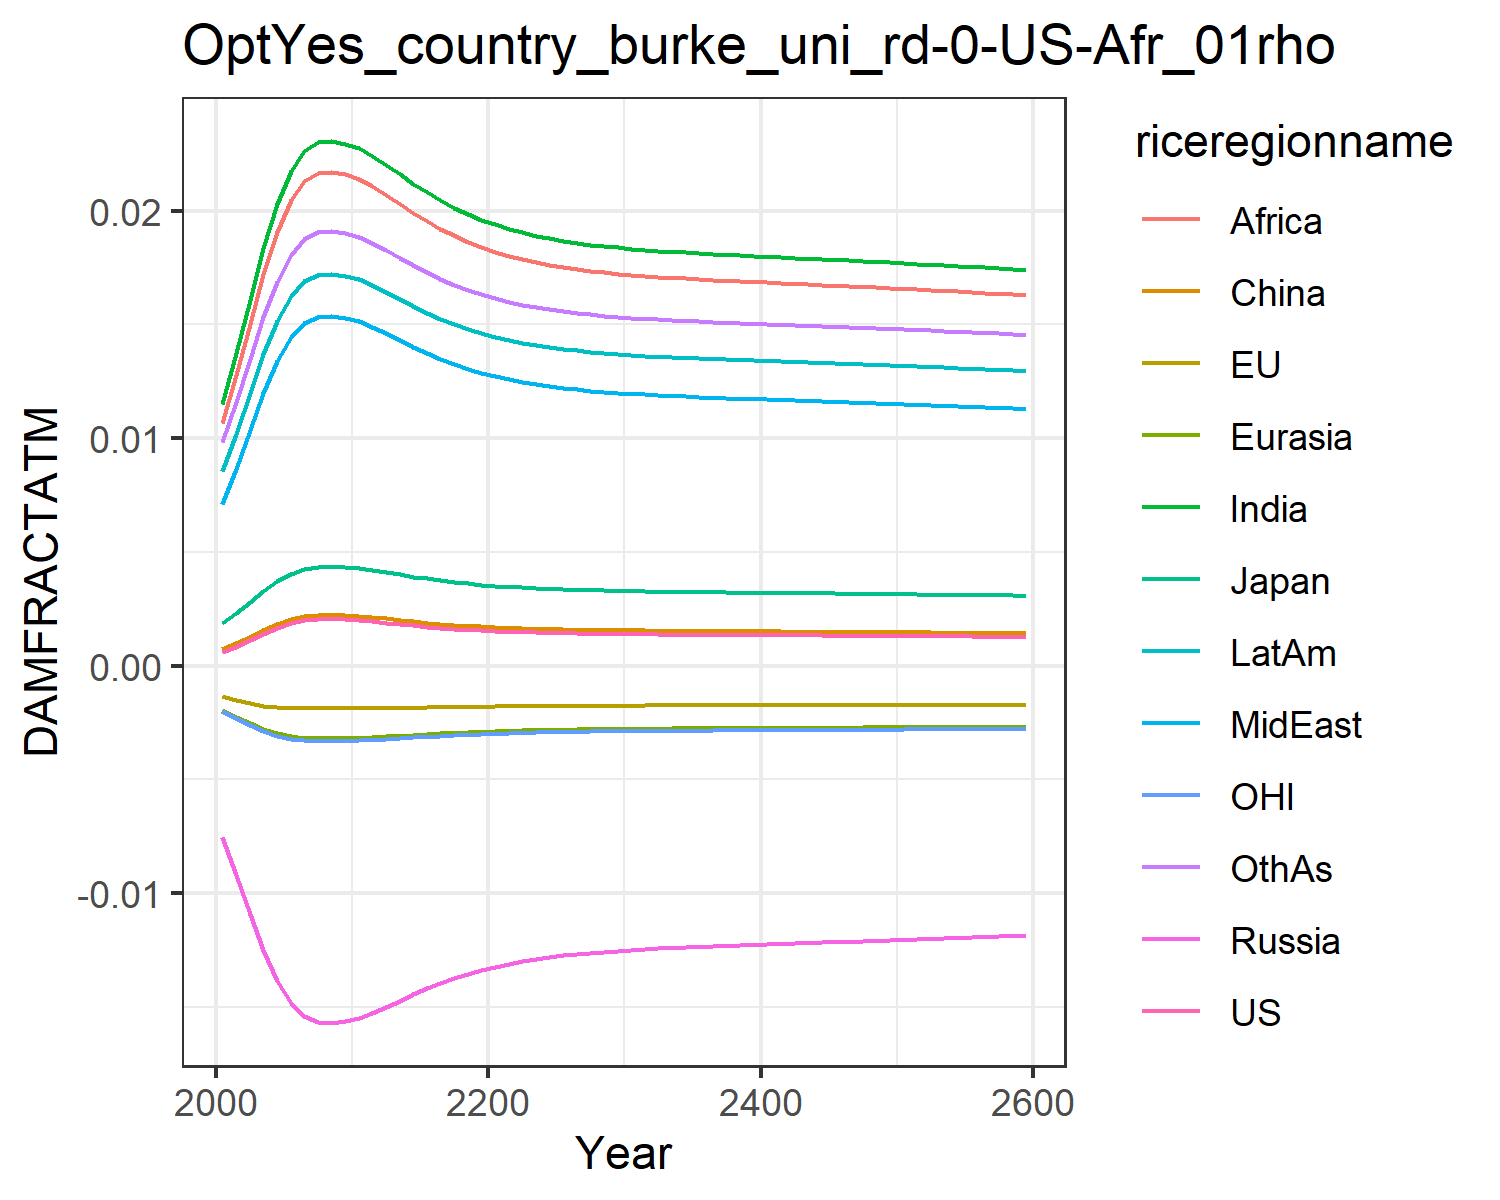

Source data for this figure (header and first rows):
0.0006044859214990092, -0.0013477832574872255, 0.0018660811771578033, -0.007563917650864247, -0.001960953564571073, 0.0007416561617866197, 0.011520656241875512, 0.00709288722211721, 0.01066987500895466, 0.008534084211010144, -0.0020107308894597364, 0.009810033506581642
0.0008334, -0.001513, 0.002306, -0.009211, -0.002256, 0.0009803, 0.01374, 0.008664, 0.01278, 0.0102, -0.002325, 0.0116
0.001102, -0.001656, 0.002794, -0.01092, -0.002541, 0.001259, 0.0161, 0.01035, 0.01504, 0.01197, -0.002626, 0.0135
0.001384, -0.001761, 0.003282, -0.01253, -0.002786, 0.001551, 0.01837, 0.01198, 0.01721, 0.01368, -0.002885, 0.01533
0.001643, -0.001826, 0.003711, -0.01386, -0.002972, 0.001818, 0.0203, 0.01337, 0.01906, 0.01514, -0.003081, 0.01688
0.001849, -0.00186, 0.004044, -0.01484, -0.003099, 0.00203, 0.02175, 0.01443, 0.02046, 0.01624, -0.003213, 0.01805
0.00198, -0.001874, 0.004251, -0.01543, -0.00317, 0.002165, 0.02264, 0.01508, 0.02132, 0.01691, -0.003288, 0.01876
0.002034, -0.001879, 0.004336, -0.01567, -0.003198, 0.002221, 0.02301, 0.01534, 0.02167, 0.01718, -0.003317, 0.01906
0.002042, -0.001879, 0.004348, -0.01571, -0.003202, 0.002229, 0.02306, 0.01538, 0.02172, 0.01722, -0.003321, 0.0191
0.002024, -0.001878, 0.00432, -0.01563, -0.003193, 0.00221, 0.02294, 0.0153, 0.0216, 0.01713, -0.003312, 0.019
0.001994, -0.001875, 0.004273, -0.0155, -0.003177, 0.002179, 0.02274, 0.01515, 0.02141, 0.01698, -0.003296, 0.01884
0.001945, -0.001871, 0.004195, -0.01528, -0.003151, 0.002128, 0.02241, 0.01491, 0.02109, 0.01673, -0.003269, 0.01857
0.001887, -0.001865, 0.004103, -0.01501, -0.00312, 0.002069, 0.02201, 0.01462, 0.02071, 0.01643, -0.003235, 0.01826
0.001826, -0.001857, 0.004008, -0.01473, -0.003085, 0.002007, 0.0216, 0.01432, 0.02031, 0.01612, -0.0032, 0.01792
0.001768, -0.001848, 0.003914, -0.01446, -0.003051, 0.001947, 0.02119, 0.01402, 0.01992, 0.01581, -0.003164, 0.0176
0.001714, -0.001839, 0.003827, -0.0142, -0.003018, 0.001891, 0.02081, 0.01374, 0.01956, 0.01552, -0.003129, 0.01729
0.001665, -0.00183, 0.003747, -0.01397, -0.002986, 0.001841, 0.02046, 0.01349, 0.01922, 0.01526, -0.003096, 0.01701
0.001621, -0.001822, 0.003676, -0.01375, -0.002958, 0.001796, 0.02014, 0.01326, 0.01892, 0.01502, -0.003066, 0.01675
0.001583, -0.001813, 0.003613, -0.01356, -0.002932, 0.001756, 0.01986, 0.01306, 0.01865, 0.01481, -0.003039, 0.01653
0.001549, -0.001806, 0.003558, -0.01339, -0.002909, 0.001721, 0.01962, 0.01288, 0.01841, 0.01462, -0.003014, 0.01633
0.00152, -0.001799, 0.00351, -0.01324, -0.002888, 0.001692, 0.0194, 0.01272, 0.0182, 0.01446, -0.002993, 0.01616
0.001495, -0.001792, 0.003468, -0.01311, -0.00287, 0.001666, 0.01921, 0.01259, 0.01802, 0.01432, -0.002974, 0.01601
0.001474, -0.001787, 0.003432, -0.013, -0.002854, 0.001643, 0.01905, 0.01247, 0.01787, 0.0142, -0.002957, 0.01588
0.001455, -0.001782, 0.003402, -0.0129, -0.002841, 0.001624, 0.01891, 0.01237, 0.01774, 0.01409, -0.002942, 0.01576
0.001439, -0.001777, 0.003375, -0.01282, -0.002829, 0.001608, 0.01879, 0.01228, 0.01762, 0.014, -0.00293, 0.01567
0.001426, -0.001773, 0.003352, -0.01275, -0.002818, 0.001594, 0.01869, 0.01221, 0.01752, 0.01392, -0.002919, 0.01558
0.001414, -0.00177, 0.003332, -0.01268, -0.002809, 0.001582, 0.0186, 0.01214, 0.01743, 0.01386, -0.002909, 0.01551
0.001403, -0.001767, 0.003315, -0.01263, -0.002801, 0.001571, 0.01852, 0.01209, 0.01736, 0.0138, -0.002901, 0.01545
0.001395, -0.001764, 0.0033, -0.01258, -0.002794, 0.001562, 0.01845, 0.01204, 0.01729, 0.01374, -0.002894, 0.01539
0.001387, -0.001762, 0.003286, -0.01254, -0.002788, 0.001554, 0.01839, 0.01199, 0.01723, 0.0137, -0.002887, 0.01534
0.00138, -0.00176, 0.003275, -0.0125, -0.002783, 0.001546, 0.01833, 0.01195, 0.01718, 0.01366, -0.002882, 0.0153
0.001374, -0.001758, 0.003264, -0.01247, -0.002778, 0.00154, 0.01829, 0.01192, 0.01714, 0.01362, -0.002876, 0.01526
0.001368, -0.001756, 0.003255, -0.01244, -0.002773, 0.001534, 0.01824, 0.01189, 0.01709, 0.01359, -0.002872, 0.01522
0.001363, -0.001755, 0.003246, -0.01241, -0.002769, 0.001529, 0.0182, 0.01186, 0.01706, 0.01356, -0.002867, 0.01519
0.001358, -0.001753, 0.003238, -0.01239, -0.002766, 0.001524, 0.01817, 0.01183, 0.01702, 0.01353, -0.002864, 0.01516
0.001354, -0.001752, 0.003231, -0.01236, -0.002762, 0.00152, 0.01813, 0.01181, 0.01699, 0.01351, -0.00286, 0.01514
0.00135, -0.00175, 0.003224, -0.01234, -0.002759, 0.001515, 0.0181, 0.01179, 0.01696, 0.01348, -0.002856, 0.01511
0.001346, -0.001749, 0.003217, -0.01232, -0.002756, 0.001511, 0.01807, 0.01176, 0.01693, 0.01346, -0.002853, 0.01509
0.001342, -0.001748, 0.003211, -0.0123, -0.002753, 0.001507, 0.01804, 0.01174, 0.0169, 0.01344, -0.00285, 0.01506
0.001338, -0.001747, 0.003204, -0.01228, -0.00275, 0.001504, 0.01801, 0.01172, 0.01687, 0.01342, -0.002847, 0.01504
0.001335, -0.001745, 0.003198, -0.01226, -0.002747, 0.0015, 0.01798, 0.0117, 0.01685, 0.01339, -0.002844, 0.01502
0.001331, -0.001744, 0.003192, -0.01224, -0.002744, 0.001496, 0.01796, 0.01168, 0.01682, 0.01337, -0.002841, 0.01499
0.001328, -0.001743, 0.003186, -0.01222, -0.002741, 0.001493, 0.01793, 0.01166, 0.01679, 0.01335, -0.002837, 0.01497
0.001324, -0.001742, 0.00318, -0.0122, -0.002738, 0.001489, 0.0179, 0.01164, 0.01677, 0.01333, -0.002834, 0.01495
0.001321, -0.001741, 0.003174, -0.01218, -0.002735, 0.001485, 0.01787, 0.01162, 0.01674, 0.01331, -0.002831, 0.01493
0.001317, -0.00174, 0.003168, -0.01216, -0.002732, 0.001482, 0.01784, 0.0116, 0.01671, 0.01329, -0.002828, 0.0149
0.001313, -0.001738, 0.003162, -0.01214, -0.002729, 0.001478, 0.01782, 0.01158, 0.01668, 0.01327, -0.002825, 0.01488
0.00131, -0.001737, 0.003155, -0.01212, -0.002726, 0.001474, 0.01779, 0.01156, 0.01666, 0.01325, -0.002822, 0.01486
0.001306, -0.001736, 0.003149, -0.0121, -0.002723, 0.00147, 0.01776, 0.01154, 0.01663, 0.01322, -0.002819, 0.01483
0.001302, -0.001735, 0.003143, -0.01208, -0.00272, 0.001466, 0.01773, 0.01152, 0.0166, 0.0132, -0.002815, 0.01481
0.001298, -0.001733, 0.003136, -0.01206, -0.002717, 0.001462, 0.0177, 0.0115, 0.01657, 0.01318, -0.002812, 0.01479
0.001295, -0.001732, 0.00313, -0.01204, -0.002714, 0.001458, 0.01767, 0.01148, 0.01654, 0.01316, -0.002809, 0.01476
0.001291, -0.001731, 0.003123, -0.01201, -0.00271, 0.001454, 0.01764, 0.01145, 0.01651, 0.01313, -0.002805, 0.01474
0.001287, -0.001729, 0.003116, -0.01199, -0.002707, 0.00145, 0.01761, 0.01143, 0.01648, 0.01311, -0.002802, 0.01471
0.001283, -0.001728, 0.003109, -0.01197, -0.002704, 0.001446, 0.01757, 0.01141, 0.01645, 0.01309, -0.002798, 0.01469
0.001279, -0.001726, 0.003102, -0.01195, -0.0027, 0.001442, 0.01754, 0.01138, 0.01642, 0.01306, -0.002795, 0.01466
0.001275, -0.001725, 0.003095, -0.01192, -0.002697, 0.001438, 0.01751, 0.01136, 0.01639, 0.01304, -0.002791, 0.01463
0.001271, -0.001723, 0.003088, -0.0119, -0.002693, 0.001434, 0.01748, 0.01134, 0.01636, 0.01301, -0.002787, 0.01461
0.001266, -0.001722, 0.003081, -0.01188, -0.00269, 0.001429, 0.01744, 0.01131, 0.01633, 0.01299, -0.002784, 0.01458
0.001262, -0.00172, 0.003074, -0.01185, -0.002686, 0.001425, 0.01741, 0.01129, 0.0163, 0.01296, -0.00278, 0.01455
